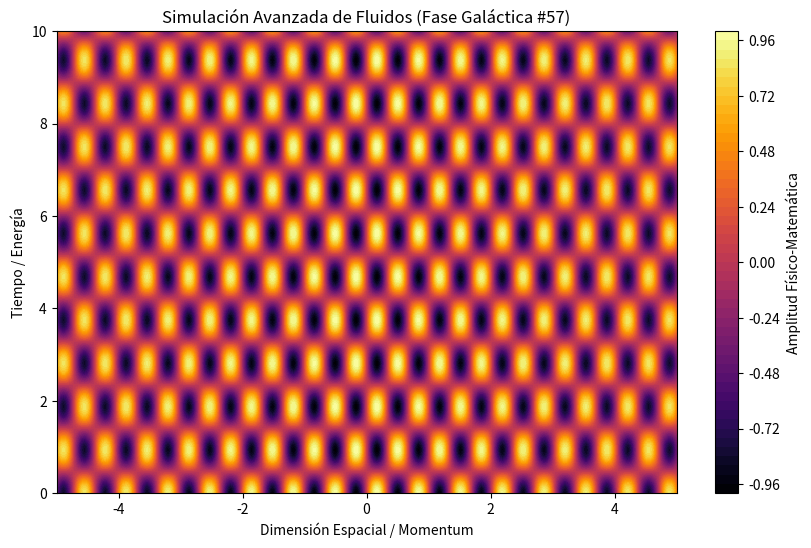

Python code for this plot:
%matplotlib inline
# Simulación Galáctica: Fluidos - Variante 57
import numpy as np
import matplotlib.pyplot as plt

# Parámetros Físicos Aleatorios
param_1 = 9.319
param_2 = 3.352
param_3 = 0.033

t = np.linspace(0, 10, 500)
x = np.linspace(-5, 5, 500)
X, T = np.meshgrid(x, t)

# Ecuación Base (Avanzada)
Z = np.sin(X * param_1) * np.cos(T * param_2) * np.exp(-np.abs(X) * param_3)

plt.figure(figsize=(10, 6))
plt.contourf(X, T, Z, 50, cmap='inferno')
plt.colorbar(label='Amplitud Físico-Matemática')
plt.title(r'Simulación Avanzada de Fluidos (Fase Galáctica #57)')
plt.xlabel('Dimensión Espacial / Momentum')
plt.ylabel('Tiempo / Energía')
plt.show()
